Run: headless pygame with SDL's dummy video driver; simulated clock (each Clock.tick advances the game by its frame time, no real sleeping); random seed 0; keys injected as events and as key.get_pressed() state; no mouse input.
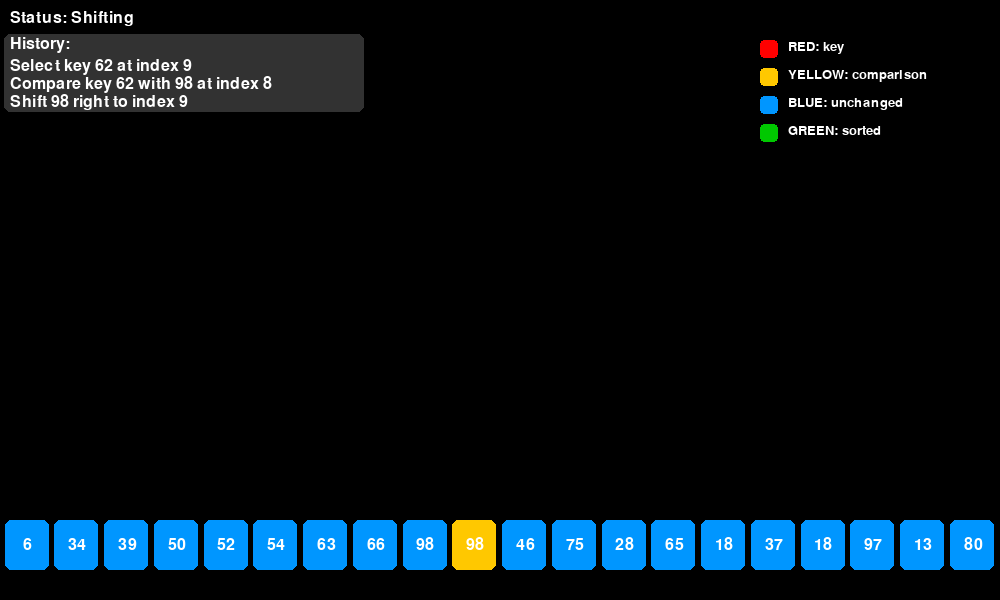
Frame 1 of 3 · flips 1–60 · no input
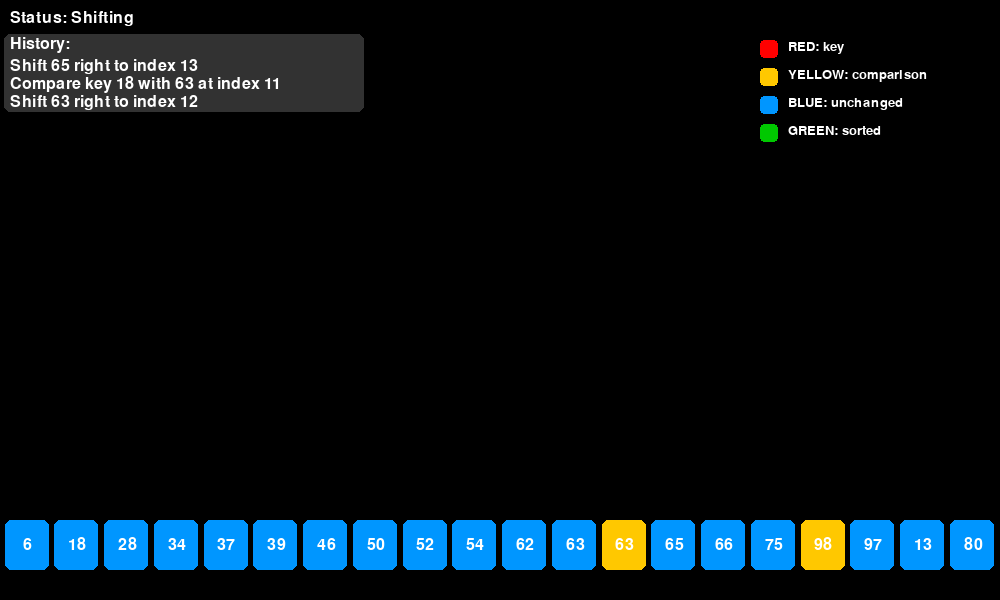
Frame 2 of 3 · flips 61–180 · tapped SPACE, RETURN · held RIGHT (→), D
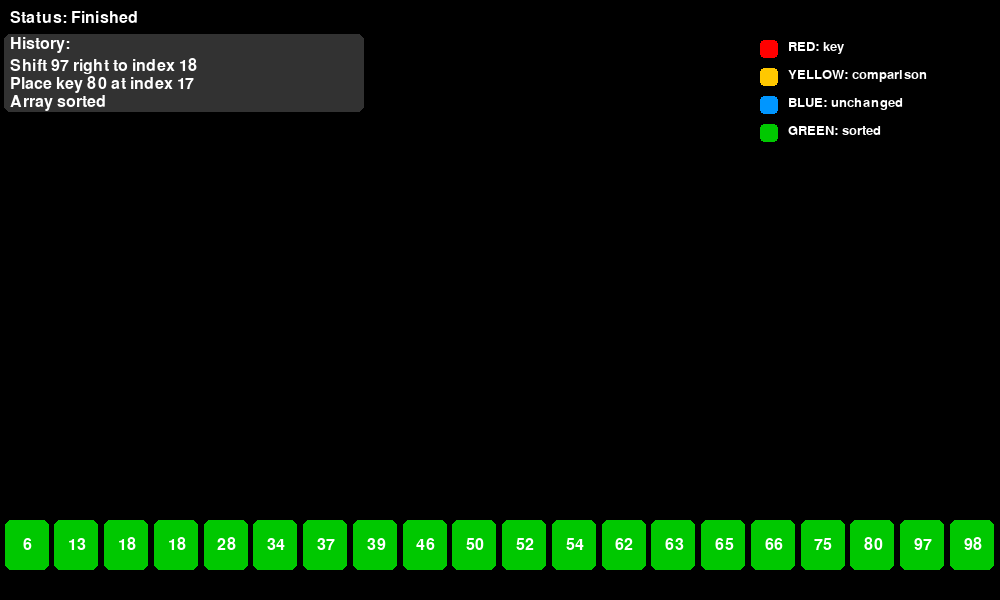
Frame 3 of 3 · flips 181–300 · held DOWN (↓), S (game ended)

The pygame program that drew these frames:

import pygame
import random
import time
import sys

# --- Color Definitions ---
WHITE = (255, 255, 255)
BLACK = (0, 0, 0)
BLUE = (0, 150, 255)      # Default box color
RED = (255, 0, 0)         # Highlight color for current key
YELLOW = (255, 200, 0)    # Comparison
GREEN = (0, 200, 0)       # Final sorted color
GREY = (50, 50, 50)

# --- Insertion Sort Generator (rich yields) ---
def insertion_sort_verbose(data):
    n = len(data)
    # first yield to show initial state
    yield data[:], [], 'start', 'Initial array'

    for i in range(1, n):
        key = data[i]
        j = i - 1
        # show selecting key
        yield data[:], [i], 'select', f'Select key {key} at index {i}'

        # comparisons and shifts
        while j >= 0 and key < data[j]:
            # highlight comparison
            yield data[:], [j, i], 'compare', f'Compare key {key} with {data[j]} at index {j}'
            # shift
            data[j + 1] = data[j]
            yield data[:], [j + 1, i], 'shift', f'Shift {data[j+1]} right to index {j+1}'
            j -= 1

        data[j + 1] = key
        yield data[:], [j + 1], 'insert', f'Place key {key} at index {j+1}'

    yield data[:], list(range(n)), 'done', 'Array sorted'

# --- Drawing & UI helpers ---
WIDTH, HEIGHT = 1000, 600
SCREEN = None
FONT = None

HISTORY_LINES = 3

def draw_legend(surface, x, y):
    small = pygame.font.Font(None, 20)
    legend_items = [
        ('RED: key', RED),
        ('YELLOW: comparison', YELLOW),
        ('BLUE: unchanged', BLUE),
        ('GREEN: sorted', GREEN),
    ]
    for i, (label, color) in enumerate(legend_items):
        rect = pygame.Rect(x, y + i*28, 18, 18)
        pygame.draw.rect(surface, color, rect, border_radius=4)
        text = small.render(label, True, WHITE)
        surface.blit(text, (x + 28, y + i*28))

def draw_array(surface, array, highlights, status_text, history):
    surface.fill(BLACK)
    N = len(array)
    BOX_WIDTH = (WIDTH - (N + 1) * 5) / N
    y = HEIGHT - 80
    BOX_HEIGHT = 50

    # Status
    status_surf = FONT.render(f"Status: {status_text}", True, WHITE)
    surface.blit(status_surf, (10, 10))

    # History box (top-left)
    hist_x, hist_y = 10, 40
    pygame.draw.rect(surface, GREY, (hist_x-6, hist_y-6, 360, HISTORY_LINES*22+12), border_radius=6)
    hist_title = FONT.render("History:", True, WHITE)
    surface.blit(hist_title, (hist_x, hist_y-4))
    for i, h in enumerate(history[-HISTORY_LINES:]):
        t = FONT.render(h, True, WHITE)
        surface.blit(t, (hist_x, hist_y + 18*(i+1)))

    # Legend (right)
    draw_legend(surface, WIDTH - 240, 40)

    for i, value in enumerate(array):
        x = i * (BOX_WIDTH + 5) + 5
        color = BLUE
        if status_text == 'Finished':
            color = GREEN
        elif i in highlights:
            # choose between single highlight (key) and multi highlight (compare)
            if len(highlights) == 1:
                color = RED
            else:
                color = YELLOW

        pygame.draw.rect(surface, color, (x, y, BOX_WIDTH, BOX_HEIGHT), border_radius=6)
        txt = FONT.render(str(value), True, WHITE)
        rect = txt.get_rect(center=(x + BOX_WIDTH/2, y + BOX_HEIGHT/2))
        surface.blit(txt, rect)

    pygame.display.update()

# --- Educational App ---
def run_educational():
    global SCREEN, FONT
    pygame.init()
    SCREEN = pygame.display.set_mode((WIDTH, HEIGHT))
    pygame.display.set_caption('Insertion Sort Visualizer - Educational')
    FONT = pygame.font.Font(None, 24)

    N = 20
    data = [random.randint(1, 99) for _ in range(N)]
    gen = insertion_sort_verbose(data)

    history = []
    clock = pygame.time.Clock()
    running = True

    # fixed slower delay for education
    DELAY = 0.5

    while running:
        for event in pygame.event.get():
            if event.type == pygame.QUIT:
                pygame.quit()
                sys.exit()

        try:
            array, highlights, action, desc = next(gen)
            # Build human friendly status
            if action == 'start':
                status = 'Starting'
            elif action == 'select':
                status = 'Selecting key'
            elif action == 'compare':
                status = 'Comparing'
            elif action == 'shift':
                status = 'Shifting'
            elif action == 'insert':
                status = 'Inserting'
            elif action == 'done':
                status = 'Finished'
            else:
                status = 'Sorting'

            history.append(desc)
            # Draw
            draw_array(SCREEN, array, highlights, status, history)

            # Delay tailored: longer for insert/done, shorter for compare/shift
            if action in ('insert', 'done'):
                time.sleep(DELAY * 1.2)
            elif action == 'select':
                time.sleep(DELAY * 0.9)
            else:
                time.sleep(DELAY * 0.8)

        except StopIteration:
            # finished; keep final state for a moment
            draw_array(SCREEN, data, list(range(N)), 'Finished', history)
            pygame.time.wait(3000)
            running = False

        clock.tick(60)

    pygame.quit()

if __name__ == '__main__':
    run_educational()
